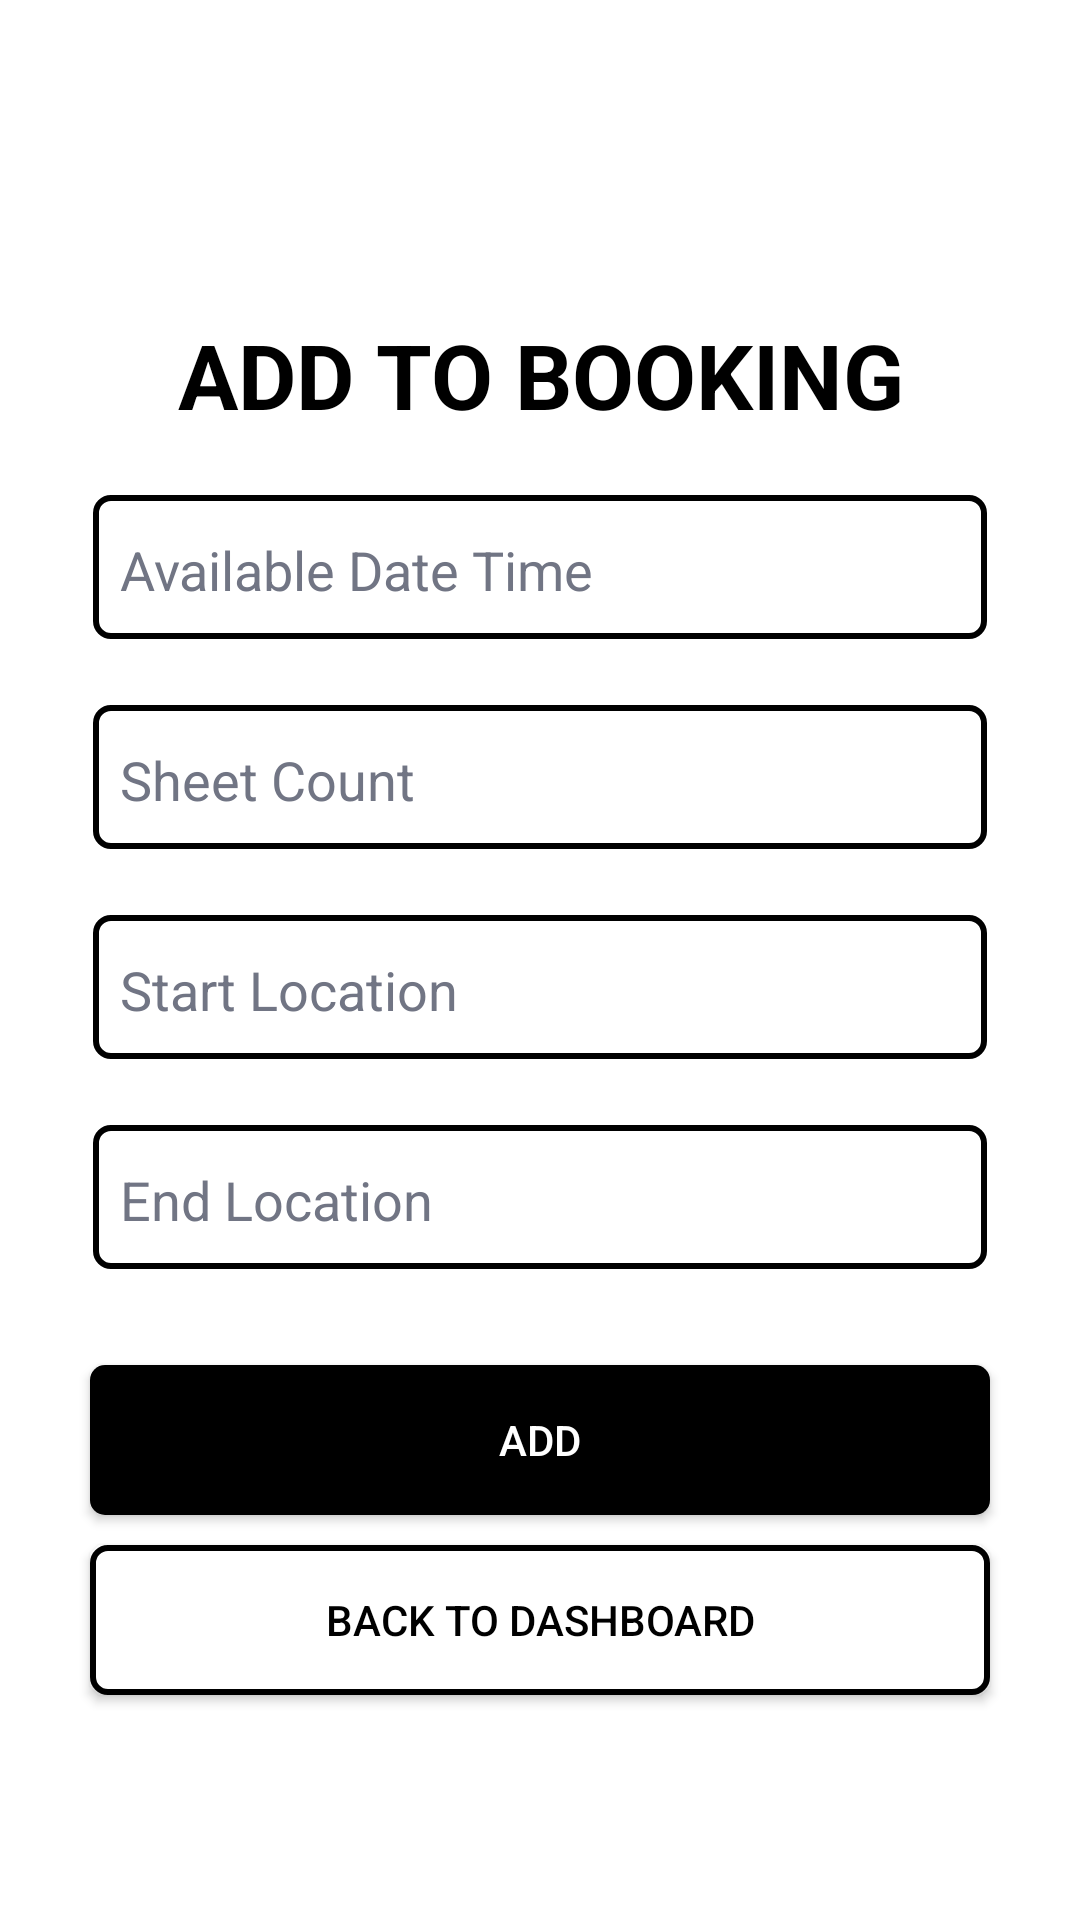

Layout XML and referenced resources for this Android screen:
<!-- AndroidManifest.xml: application theme Theme.LYFT -->
<!-- res/layout/activity_driver_add_to_available_booking.xml -->
<?xml version="1.0" encoding="utf-8"?>
<LinearLayout xmlns:android="http://schemas.android.com/apk/res/android"
    xmlns:app="http://schemas.android.com/apk/res-auto"
    xmlns:tools="http://schemas.android.com/tools"
    android:layout_width="match_parent"
    android:layout_height="match_parent"
    android:background="@color/white"
    tools:context=".Driver.DriverAddToAvailableBookingActivity">

    <LinearLayout
        android:layout_width="match_parent"
        android:layout_height="match_parent"
        android:orientation="vertical"
        android:gravity="center">

        <TextView
            android:layout_marginTop="50dp"
            android:layout_width="wrap_content"
            android:layout_height="wrap_content"
            android:gravity="center_horizontal"
            android:text="Add to booking"
            android:textAllCaps="true"
            android:textStyle="bold"
            android:textColor="@color/black"
            android:textSize="30dp"/>

        <EditText
            android:id="@+id/dateTime"
            android:layout_width="300dp"
            android:layout_height="50dp"
            android:layout_marginTop="20dp"
            android:paddingLeft="10dp"
            android:paddingRight="10dp"
            android:background="@drawable/background_white_with_border_black"
            android:shadowColor="@color/gray2"
            android:textColor="@color/gray2"
            android:hint="Available Date Time"
            android:textColorHint="@color/gray2"
            android:inputType="textPersonName"/>

        <EditText
            android:id="@+id/sheets"
            android:layout_width="300dp"
            android:layout_height="50dp"
            android:layout_marginTop="20dp"
            android:paddingLeft="10dp"
            android:paddingRight="10dp"
            android:background="@drawable/background_white_with_border_black"
            android:shadowColor="@color/gray2"
            android:textColor="@color/gray2"
            android:hint="Sheet Count"
            android:textColorHint="@color/gray2"
            android:inputType="number"/>

        <EditText
            android:id="@+id/startLocation"
            android:layout_width="300dp"
            android:layout_height="50dp"
            android:layout_marginTop="20dp"
            android:paddingLeft="10dp"
            android:paddingRight="10dp"
            android:background="@drawable/background_white_with_border_black"
            android:shadowColor="@color/gray2"
            android:textColor="@color/gray2"
            android:hint="Start Location"
            android:textColorHint="@color/gray2"
            android:inputType="text"/>

        <EditText
            android:id="@+id/endLocation"
            android:layout_width="300dp"
            android:layout_height="50dp"
            android:layout_marginTop="20dp"
            android:paddingLeft="10dp"
            android:paddingRight="10dp"
            android:background="@drawable/background_white_with_border_black"
            android:shadowColor="@color/gray2"
            android:textColor="@color/gray2"
            android:hint="End Location"
            android:textColorHint="@color/gray2"
            android:inputType="text"/>


        <Button
            android:id="@+id/btnAdd"
            android:layout_width="300dp"
            android:layout_height="50dp"
            android:layout_marginTop="30dp"
            android:background="@drawable/black_button"
            android:text="Add"
            android:textColor="@color/white"
            app:backgroundTint="@null" />


        <Button
            android:id="@+id/backToDashboard"
            android:layout_width="300dp"
            android:layout_height="50dp"
            android:layout_marginTop="10dp"
            android:layout_marginBottom="20dp"
            android:background="@drawable/black_button_stork"
            android:text="Back to dashboard"
            android:textColor="@color/black"
            app:backgroundTint="@null" />

    </LinearLayout>

</LinearLayout>
<!-- resources referenced by this layout -->
<resources>
  <color name="black">#FF000000</color>
  <color name="gray2">#717584</color>
  <color name="white">#FFFFFFFF</color>
  <!-- drawable background_white_with_border_black (drawable) -->
  <?xml version="1.0" encoding="utf-8"?>
  <layer-list xmlns:android="http://schemas.android.com/apk/res/android">
      
      
      
      
      
      
      
      <item android:right="1dp" android:left="1dp" android:bottom="2dp">
          <shape
              android:shape="rectangle">
              <solid android:color="@android:color/white"/>
              <corners android:radius="5dp"/>
              <stroke android:color="@color/black" android:width="2dp" />
          </shape>
      </item>
  </layer-list>
  <!-- drawable black_button (drawable) -->
  <?xml version="1.0" encoding="utf-8"?>
  <shape xmlns:android="http://schemas.android.com/apk/res/android">
  
      <solid android:color="@color/black"/>
      <corners android:radius="5dp" />
  
  </shape>
  <!-- drawable black_button_stork (drawable) -->
  <?xml version="1.0" encoding="utf-8"?>
  <shape xmlns:android="http://schemas.android.com/apk/res/android">
  
      <solid android:color="@color/white"/>
  
      <stroke android:color="@color/black"
          android:width="2dp"/>
  
      <corners android:radius="5dp" />
  
  </shape>
  <style name="Theme.LYFT" parent="Theme.MaterialComponents.DayNight.NoActionBar">
          
          <item name="colorPrimary">@color/purple_500</item>
          <item name="colorPrimaryVariant">@color/purple_700</item>
          <item name="colorOnPrimary">@color/white</item>
          
          <item name="colorSecondary">@color/teal_200</item>
          <item name="colorSecondaryVariant">@color/teal_700</item>
          <item name="colorOnSecondary">@color/black</item>
          
          <item name="android:statusBarColor" tools:targetApi="l">?attr/colorPrimaryVariant</item>
          
      </style>
  <color name="purple_500">#FF6200EE</color>
  <color name="purple_700">#FF3700B3</color>
  <color name="teal_200">#FF03DAC5</color>
  <color name="teal_700">#FF018786</color>
</resources>
